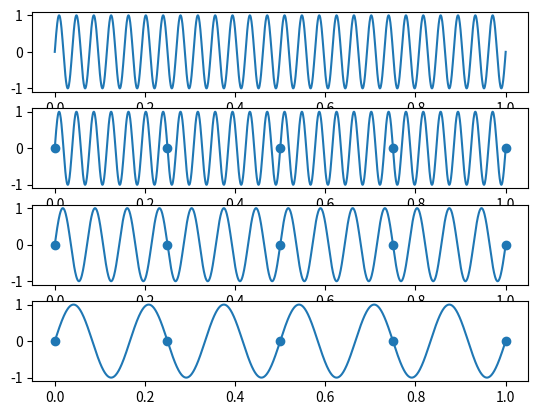

Here is the Python script that generated this plot: (Note: this script raises an exception after producing the figure.)
import numpy as np
import matplotlib.pyplot as plt
import math
import time


def s1(t):
    return np.sin(2*np.pi*26*t)

def s2(t):
    return np.sin(2*np.pi*14*t)

def s3(t):
    return np.sin(2*np.pi*6*t)

fig, axs = plt.subplots(4)

x = np.linspace(0,1,1280)
y = s1(x)
axs[0].plot(x,y)


x = np.linspace(0,1,1280)
y = s1(x)
axs[1].plot(x,y)
x = np.linspace(0,1,5)
y = s1(x)
axs[1].scatter(x,y)

x = np.linspace(0,1,1280)
y = s2(x)
axs[2].plot(x,y)
x = np.linspace(0,1,5)
y = s1(x)
axs[2].scatter(x,y)

x = np.linspace(0,1,1280)
y = s3(x)
axs[3].plot(x,y)
x = np.linspace(0,1,5)
y = s1(x)
axs[3].scatter(x,y)

plt.savefig("Lab4/grafice/2.pdf", format="pdf")
plt.savefig("Lab4/grafice/2.png", format="png")
plt.show()